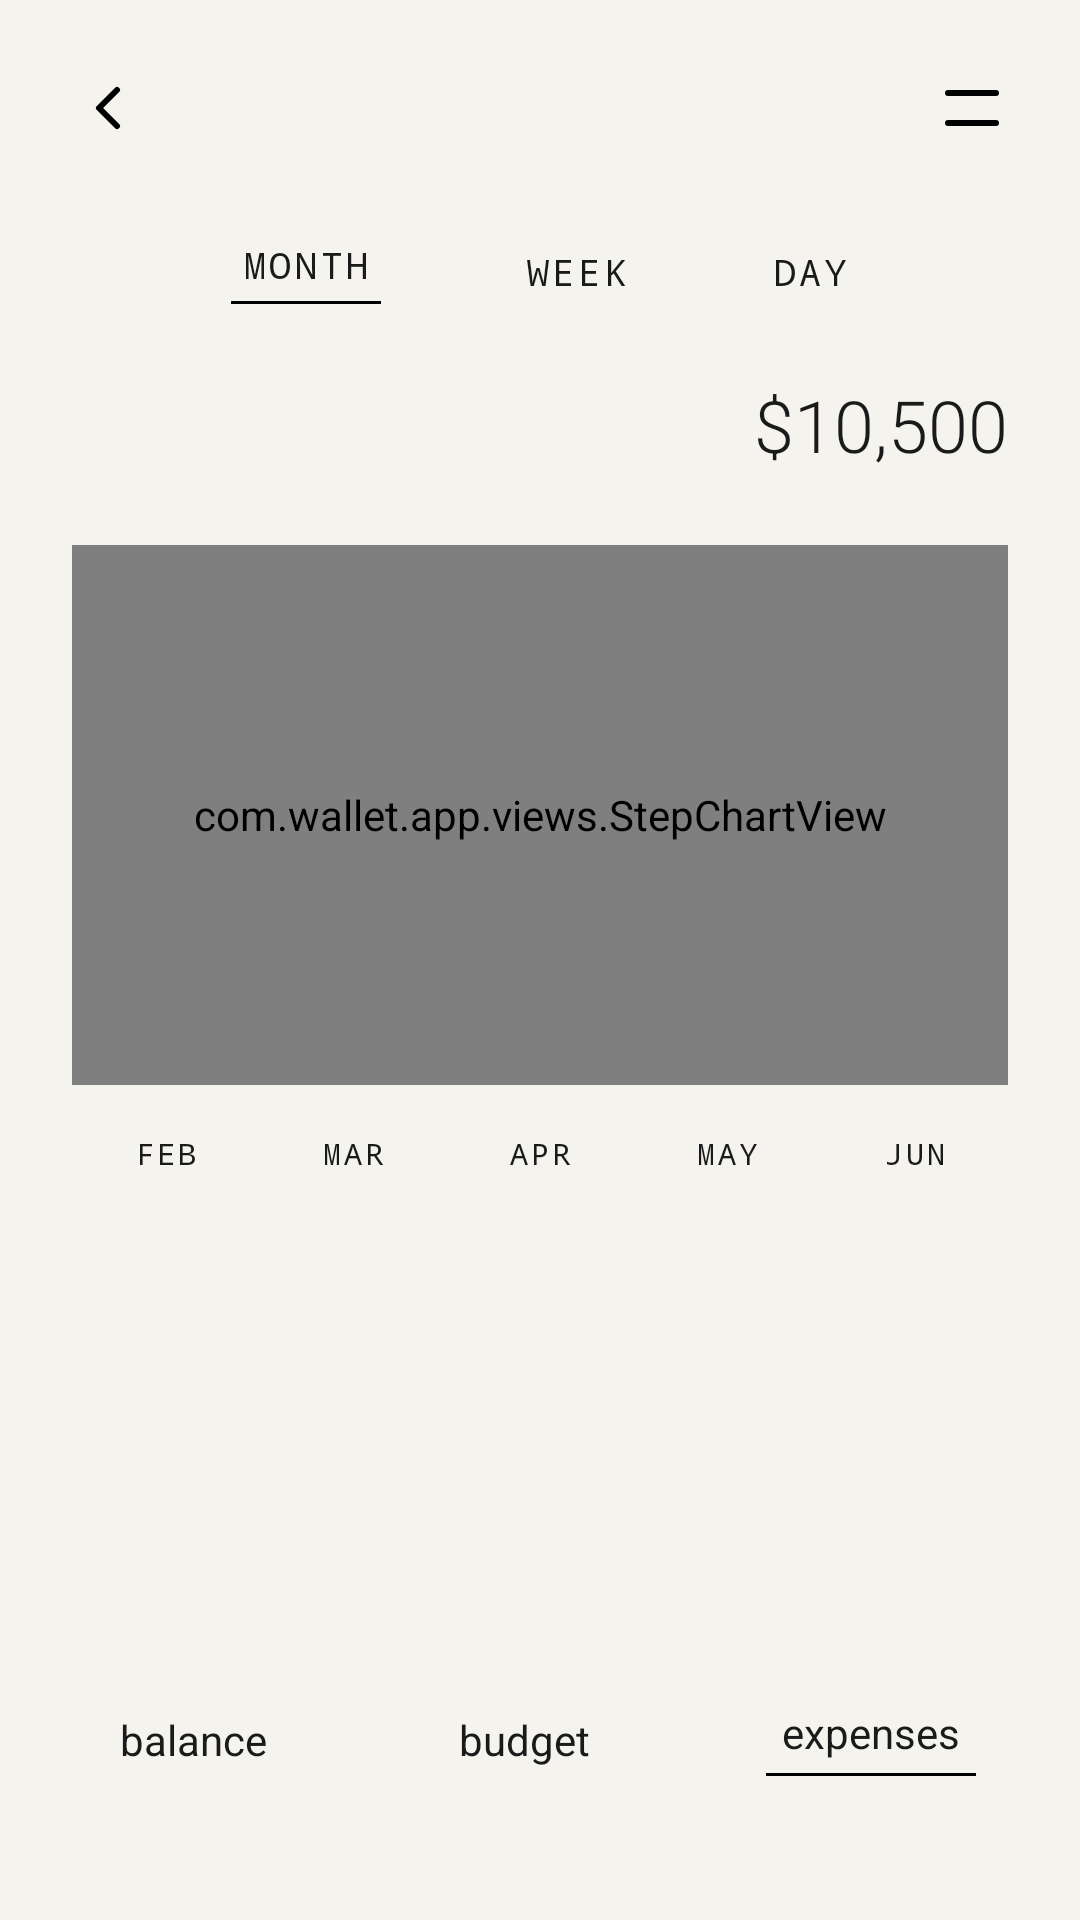

The Android layout XML behind this screen, and the referenced resources:
<!-- AndroidManifest.xml: activity theme Theme.WalletApp.Light -->
<!-- res/layout/activity_expenses.xml -->
<?xml version="1.0" encoding="utf-8"?>

<androidx.constraintlayout.widget.ConstraintLayout xmlns:android="http://schemas.android.com/apk/res/android"
    xmlns:app="http://schemas.android.com/apk/res-auto"
    android:layout_width="match_parent"
    android:layout_height="match_parent"
    android:background="@color/cream"
    android:padding="@dimen/screen_padding">

    
    <ImageView
        android:id="@+id/iconBack"
        android:layout_width="@dimen/icon_medium"
        android:layout_height="@dimen/icon_medium"
        android:src="@drawable/ic_arrow_back"
        app:layout_constraintStart_toStartOf="parent"
        app:layout_constraintTop_toTopOf="parent"
        android:contentDescription="Back" />

    <ImageView
        android:id="@+id/iconMenu"
        android:layout_width="@dimen/icon_medium"
        android:layout_height="@dimen/icon_medium"
        android:src="@drawable/ic_menu"
        app:layout_constraintEnd_toEndOf="parent"
        app:layout_constraintTop_toTopOf="parent"
        android:contentDescription="Menu" />

    
    <LinearLayout
        android:id="@+id/timePeriodSelector"
        android:layout_width="wrap_content"
        android:layout_height="wrap_content"
        android:layout_marginTop="@dimen/spacing_xl"
        android:gravity="center"
        android:orientation="horizontal"
        app:layout_constraintStart_toStartOf="parent"
        app:layout_constraintEnd_toEndOf="parent"
        app:layout_constraintTop_toBottomOf="@id/iconBack">

        <LinearLayout
            android:id="@+id/selectorMonth"
            android:layout_width="wrap_content"
            android:layout_height="wrap_content"
            android:orientation="vertical"
            android:gravity="center">

            <TextView
                android:layout_width="wrap_content"
                android:layout_height="wrap_content"
                android:text="@string/month"
                android:textColor="@color/text_dark"
                android:textSize="@dimen/text_sm"
                android:fontFamily="monospace"
                android:letterSpacing="0.1" />

            <View
                android:id="@+id/underlineMonth"
                android:layout_width="50dp"
                android:layout_height="1dp"
                android:layout_marginTop="4dp"
                android:background="@drawable/underline_dark"
                android:visibility="visible" />

        </LinearLayout>

        <TextView
            android:id="@+id/selectorWeek"
            android:layout_width="wrap_content"
            android:layout_height="wrap_content"
            android:layout_marginStart="@dimen/spacing_xxl"
            android:text="@string/week"
            android:textColor="@color/text_dark"
            android:textSize="@dimen/text_sm"
            android:fontFamily="monospace"
            android:letterSpacing="0.1" />

        <TextView
            android:id="@+id/selectorDay"
            android:layout_width="wrap_content"
            android:layout_height="wrap_content"
            android:layout_marginStart="@dimen/spacing_xxl"
            android:text="@string/day"
            android:textColor="@color/text_dark"
            android:textSize="@dimen/text_sm"
            android:fontFamily="monospace"
            android:letterSpacing="0.1" />

    </LinearLayout>

    
    <TextView
        android:id="@+id/textAmount"
        android:layout_width="wrap_content"
        android:layout_height="wrap_content"
        android:layout_marginTop="@dimen/spacing_lg"
        android:text="@string/expenses_amount"
        android:textColor="@color/text_dark"
        android:textSize="@dimen/text_xl"
        android:fontFamily="sans-serif-light"
        app:layout_constraintEnd_toEndOf="parent"
        app:layout_constraintTop_toBottomOf="@id/timePeriodSelector" />

    
    <com.wallet.app.views.StepChartView
        android:id="@+id/stepChart"
        android:layout_width="0dp"
        android:layout_height="@dimen/chart_height"
        android:layout_marginTop="@dimen/spacing_lg"
        app:layout_constraintStart_toStartOf="parent"
        app:layout_constraintEnd_toEndOf="parent"
        app:layout_constraintTop_toBottomOf="@id/textAmount" />

    
    <LinearLayout
        android:id="@+id/monthLabels"
        android:layout_width="0dp"
        android:layout_height="wrap_content"
        android:layout_marginTop="@dimen/spacing_md"
        android:orientation="horizontal"
        android:gravity="center"
        app:layout_constraintStart_toStartOf="parent"
        app:layout_constraintEnd_toEndOf="parent"
        app:layout_constraintTop_toBottomOf="@id/stepChart">

        <TextView
            android:layout_width="0dp"
            android:layout_height="wrap_content"
            android:layout_weight="1"
            android:gravity="center"
            android:text="@string/feb"
            android:textColor="@color/text_dark"
            android:textSize="@dimen/text_xs"
            android:fontFamily="monospace"
            android:letterSpacing="0.1" />

        <TextView
            android:layout_width="0dp"
            android:layout_height="wrap_content"
            android:layout_weight="1"
            android:gravity="center"
            android:text="@string/mar"
            android:textColor="@color/text_dark"
            android:textSize="@dimen/text_xs"
            android:fontFamily="monospace"
            android:letterSpacing="0.1" />

        <TextView
            android:layout_width="0dp"
            android:layout_height="wrap_content"
            android:layout_weight="1"
            android:gravity="center"
            android:text="@string/apr"
            android:textColor="@color/text_dark"
            android:textSize="@dimen/text_xs"
            android:fontFamily="monospace"
            android:letterSpacing="0.1" />

        <TextView
            android:layout_width="0dp"
            android:layout_height="wrap_content"
            android:layout_weight="1"
            android:gravity="center"
            android:text="@string/may"
            android:textColor="@color/text_dark"
            android:textSize="@dimen/text_xs"
            android:fontFamily="monospace"
            android:letterSpacing="0.1" />

        <TextView
            android:layout_width="0dp"
            android:layout_height="wrap_content"
            android:layout_weight="1"
            android:gravity="center"
            android:text="@string/jun"
            android:textColor="@color/text_dark"
            android:textSize="@dimen/text_xs"
            android:fontFamily="monospace"
            android:letterSpacing="0.1" />

    </LinearLayout>

    
    <LinearLayout
        android:id="@+id/bottomNav"
        android:layout_width="wrap_content"
        android:layout_height="wrap_content"
        android:layout_marginBottom="@dimen/spacing_lg"
        android:gravity="center"
        android:orientation="horizontal"
        app:layout_constraintStart_toStartOf="parent"
        app:layout_constraintEnd_toEndOf="parent"
        app:layout_constraintBottom_toBottomOf="parent">

        <TextView
            android:id="@+id/navBalance"
            android:layout_width="wrap_content"
            android:layout_height="wrap_content"
            android:paddingHorizontal="@dimen/spacing_md"
            android:text="@string/balance"
            android:textColor="@color/text_dark"
            android:textSize="@dimen/text_md"
            android:fontFamily="sans-serif" />

        <TextView
            android:id="@+id/navBudget"
            android:layout_width="wrap_content"
            android:layout_height="wrap_content"
            android:layout_marginStart="@dimen/spacing_xl"
            android:paddingHorizontal="@dimen/spacing_md"
            android:text="@string/budget"
            android:textColor="@color/text_dark"
            android:textSize="@dimen/text_md"
            android:fontFamily="sans-serif" />

        <LinearLayout
            android:id="@+id/navExpensesContainer"
            android:layout_width="wrap_content"
            android:layout_height="wrap_content"
            android:layout_marginStart="@dimen/spacing_xl"
            android:orientation="vertical"
            android:gravity="center">

            <TextView
                android:id="@+id/navExpenses"
                android:layout_width="wrap_content"
                android:layout_height="wrap_content"
                android:paddingHorizontal="@dimen/spacing_md"
                android:text="@string/expenses"
                android:textColor="@color/text_dark"
                android:textSize="@dimen/text_md"
                android:fontFamily="sans-serif" />

            <View
                android:id="@+id/underlineExpenses"
                android:layout_width="70dp"
                android:layout_height="1dp"
                android:layout_marginTop="4dp"
                android:background="@drawable/underline_dark"
                android:visibility="visible" />

        </LinearLayout>

    </LinearLayout>

</androidx.constraintlayout.widget.ConstraintLayout>
<!-- resources referenced by this layout -->
<resources>
  <color name="cream">#F5F3EE</color>
  <color name="text_dark">#1A1A1A</color>
  <dimen name="chart_height">180dp</dimen>
  <dimen name="icon_medium">24dp</dimen>
  <dimen name="screen_padding">24dp</dimen>
  <dimen name="spacing_lg">24dp</dimen>
  <dimen name="spacing_md">16dp</dimen>
  <dimen name="spacing_xl">32dp</dimen>
  <dimen name="spacing_xxl">48dp</dimen>
  <dimen name="text_md">14sp</dimen>
  <dimen name="text_sm">12sp</dimen>
  <dimen name="text_xl">24sp</dimen>
  <dimen name="text_xs">10sp</dimen>
  <!-- drawable ic_arrow_back (drawable) -->
  <?xml version="1.0" encoding="utf-8"?>
  
  <vector xmlns:android="http://schemas.android.com/apk/res/android"
      android:width="24dp"
      android:height="24dp"
      android:viewportWidth="24"
      android:viewportHeight="24">
      <path
          android:strokeColor="#000000"
          android:strokeWidth="2"
          android:strokeLineCap="round"
          android:strokeLineJoin="round"
          android:pathData="M15,6 L9,12 L15,18"
          android:fillColor="#00000000"/>
  </vector>
  <!-- drawable ic_menu (drawable) -->
  <?xml version="1.0" encoding="utf-8"?>
  
  <vector xmlns:android="http://schemas.android.com/apk/res/android"
      android:width="24dp"
      android:height="24dp"
      android:viewportWidth="24"
      android:viewportHeight="24">
      <path
          android:strokeColor="#000000"
          android:strokeWidth="2"
          android:strokeLineCap="round"
          android:pathData="M4,7 L20,7"/>
      <path
          android:strokeColor="#000000"
          android:strokeWidth="2"
          android:strokeLineCap="round"
          android:pathData="M4,17 L20,17"/>
  </vector>
  <!-- drawable underline_dark (drawable) -->
  <?xml version="1.0" encoding="utf-8"?>
  
  <shape xmlns:android="http://schemas.android.com/apk/res/android"
      android:shape="rectangle">
      <size android:height="1dp"/>
      <solid android:color="#000000"/>
  </shape>
  <string name="apr">APR</string>
  <string name="balance">balance</string>
  <string name="budget">budget</string>
  <string name="day">DAY</string>
  <string name="expenses">expenses</string>
  <string name="expenses_amount">$10,500</string>
  <string name="feb">FEB</string>
  <string name="jun">JUN</string>
  <string name="mar">MAR</string>
  <string name="may">MAY</string>
  <string name="month">MONTH</string>
  <string name="week">WEEK</string>
  <style name="Theme.WalletApp.Light">
          <item name="android:windowBackground">@color/cream</item>
          <item name="android:statusBarColor">@color/cream</item>
          <item name="android:windowLightStatusBar">true</item>
      </style>
</resources>
